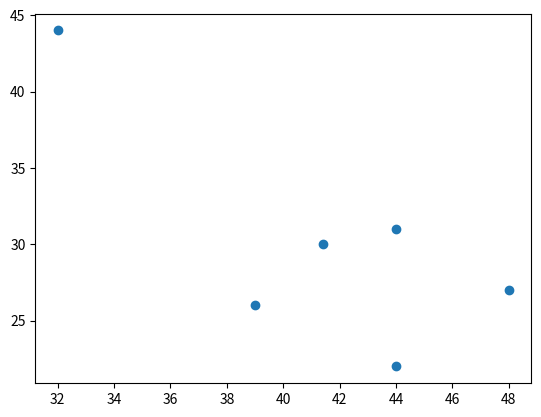
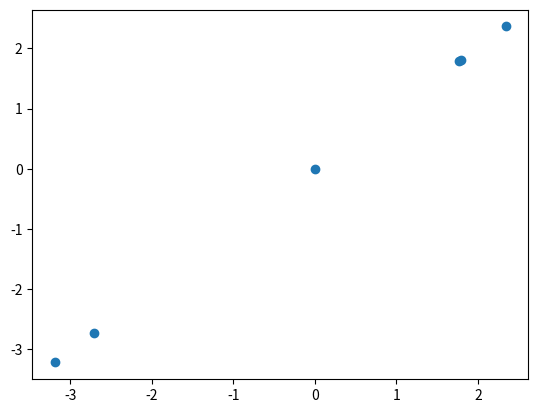

Recreate these plots in Python, in order.
#!/usr/bin/env python3

import random, math
import matplotlib.pyplot as plot
import operator
import itertools

"""
    Principal Component Analysis
    Here:
    project 2d dataset onto a one dimension vector
"""

"""
    random point
"""
def random_point(mini, maxim):
    x = random.randrange(mini, maxim)
    y = random.randrange(mini, maxim)
    return (x,y)

"""
    fill the list with non-overlapping random points
    pool (hashtable) is used to check for overlapping
"""
def fill(l, n, mini, maxim):
    length = n
    point_pool = {}
    attribute = {}
    mean_x, mean_y = 0,0
    while n>0:
        (x,y) = random_point(mini, maxim)
        already = point_pool.get( (x,y), False)
        if not already:
            mean_x += x
            mean_y += y
            l.append( (x,y) )
            n -= 1
            point_pool[ (x,y) ] = True
        else:
            point_pool[ (x,y) ] = False
            continue
    del point_pool
    l.append( (mean_x/length, mean_y/length) )
    return (mean_x/length, mean_y/length)

"""
    mean normalization : 
    shift mean to origin
"""
def normalize(l, mean):
    sum_var = 0
    for index, point in enumerate(l):
        l[index] = (l[index][0] - mean[0], l[index][1]-mean[1])
        #l[index] = tuple(map(lambda x, y: x - y, l[index], mean))

"""
    find mean
"""
def mean_calc(l):
    n = len(l)
    x,y = zip(*l)
    return ( sum(x)/n, sum(y)/n)

""" 
    find covariance of data set x,y
"""
def covariance(xl, yl, mean=(0,0) ):
    n = len(xl)
    summation = 0
    for i in range(n):
        summation += (xl[i]-mean[0]) * (yl[i]-mean[1])
    #print (sum( [ (x-mean[0]) * (y-mean[1]) for x,y in zip(xl, yl)] ) / (n-1))
    return summation / (n-1)

"""
    calculate the covariance matrix
    mean is pre calculated during normalization or filling
"""
def covariance_matrix(l, mean):
    flattened = list(zip(*l))
    n = len(flattened)
    matrix = []
    for i in range(n):
        row = []
        for j in range(n):
            value = covariance(flattened[i], flattened[j], mean)
            row.append(value)
        matrix.append(row)
    """
    matrix = [
                [ covariance(xl,xl,mean), covariance(xl, yl, mean)],
                [ covariance(yl,xl,mean), covariance(yl, yl, mean)],
            ]
    """
    return matrix

"""
    matrix * vector
"""
def multiply(mat, vec, size):
    res = [1] * size
    for i in range(size):
        sum = 0
        for j in range(size):
            sum += mat[i][j] * vec[j]
        res[i] = sum
    great = abs(max(res))
    res = [ (x/great) for x in res ]
    return res, great

"""
    dot product
"""
def dot(vec1, vec2):
    size = len(vec1)
    s = 0
    for i in range(size):
        s += vec1[i] * vec2[i]
    return s

"""
    used after power series 
    for eigen vector to 
    normalize the eigen value
    (although scaing wont have any effect
    )
"""
def rayleigh_quotient(mat, vec):
    size = len(mat)
    matvec, val = multiply(mat, vec, size)
    return dot(matvec, vec) / dot(vec,vec)

def matrix_equal(mat1, mat2):
    size = len(mat1)
    equal = True
    precision = 0.1
    for i in mat1:
        for j in mat2:
            if abs( round(i -j, 3) ) > precision:
                return False
    return True

"""
    project the points onto the line 
    represented by this vector vec
"""
def project(l, vec):
    size = len(l)
    res = []
    for point in l:
        if point == (0,0):
            res.append( (0,0) )
            continue
        p = list(point)
        dot_product = dot(vec, p)
        mag1 = magnitude(vec)
        mag2 = magnitude(p)
        cosine = dot_product / (mag1 * mag2)
        proj_len = cosine * mag2

        proj_point = ( proj_len * vec[0] / mag1, proj_len * vec[1] / mag1)
        res.append(proj_point)
    return res

"""
    use power method
    gives principal eigen vector and value
"""
def eigen_problem(covar_mat):
    size = len(covar_mat)
    eigen_vector = [1] * size
    eigen_lambda = 1
    iterations = 100
    while True:
        iterations -= 1
        res, eigen_lambda = multiply(covar_mat, eigen_vector, size)
        eigen_vector = res
        if matrix_equal(eigen_vector, res) or iterations<1:
            break
    eigen_lambda = rayleigh_quotient(covar_mat, eigen_vector)
    return eigen_vector, eigen_lambda

"""
    return magnitude
"""
def magnitude(vector):
    s = 0
    for x in vector:
        s += x*x
    return round(math.sqrt(s), 3)

"""
    normalize the vector by magnitude
    unit vector
"""
def normalize_vector(vec):
    res = []
    size = len(vec)
    mag = magnitude(vec)
    for i in range(size):
        res.append( vec[i] / mag)
    return res

def point_plot(l, filename):
    x,y = zip(*l)
    plot.scatter(x,y)
    plot.show()
    plot.savefig(filename)
    plot.close()

def main():
    size = 3

    # randomly filled n points
    l = []
    mn = fill(l, 5, 10, 50)

    #l = [ (1,0), (2,0), (3,0), (4,4), (8,1) ]
    #l = [ (0,1), (0,3), (0,8), (4,4), (8,1) ]
    #mn = mean_calc(l)

    # original dataset
    point_plot(l, "original.png")

    normalize(l, mn)
    
    # covariance matrix
    covar_mat = covariance_matrix(l, mn)

    vector, value = eigen_problem(covar_mat)
    print(vector, value)
    vector = normalize_vector(vector)
    projected = project(l, vector)

    point_plot(projected, "projection.png")


if __name__=="__main__":
    main()
